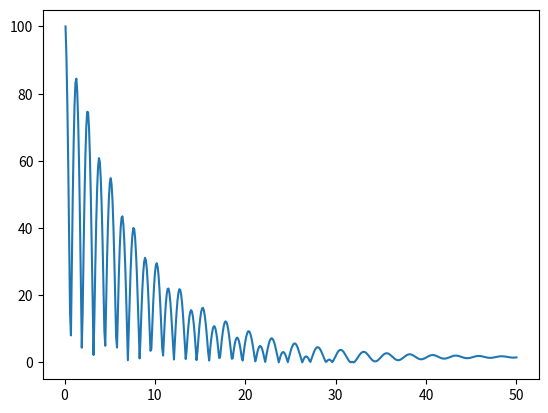

Reproduce this figure in Python.
import numpy as np
from math import cos, sin
import matplotlib.pyplot as plt

def PID(kp, kd, reference_trajectory, actual_position, sigma_ref, velocity):
    '''
    actual position: nd_array(3) --> x,y,heading
    kp --> proportian gain
    kd --> derivative gain
    sigma_ref --> control input suggested by the trajectory planning
    reference_trajectory --> trajectory generated
    '''

    #initiate errors in position and heading
    e1 = actual_position[0] - reference_trajectory[0]
    e2 = actual_position[1] - reference_trajectory[1]
    e3 = actual_heading - reference_trajectory[2]

    #define proportional and derivative
    e_perp = e1*cos(reference_trajectory[2]) + e2*sin(reference_trajectory[2])
    #e_dot_perp =

    #define control input
    sigma_com = sigma_ref + kp*e_perp #+ kd*e_dot_perp
    return sigma_com


hover_altitude = 100
sc_altitude = 0
sc_velocity = 0

kp = 6
kd = 0.05

dt = 0.1

altitude_save = []
error_save = [100]
error_plot = []
time = []
t = 0

run = 0

while run < 500:
    e = hover_altitude-sc_altitude

    e_dot = (error_save[-1]-e)/dt

    error_save.append(e)
    error_plot.append(abs(e))

    u_t = kp*e + kd*sc_velocity - 9.81

    altitude_save.append(sc_altitude)

    sc_velocity += u_t*dt
    sc_altitude += sc_velocity*dt + 0.5 * dt**2 * u_t
    t+=dt
    time.append(t)
    run+=1

plt.plot(time, error_plot)
plt.show()